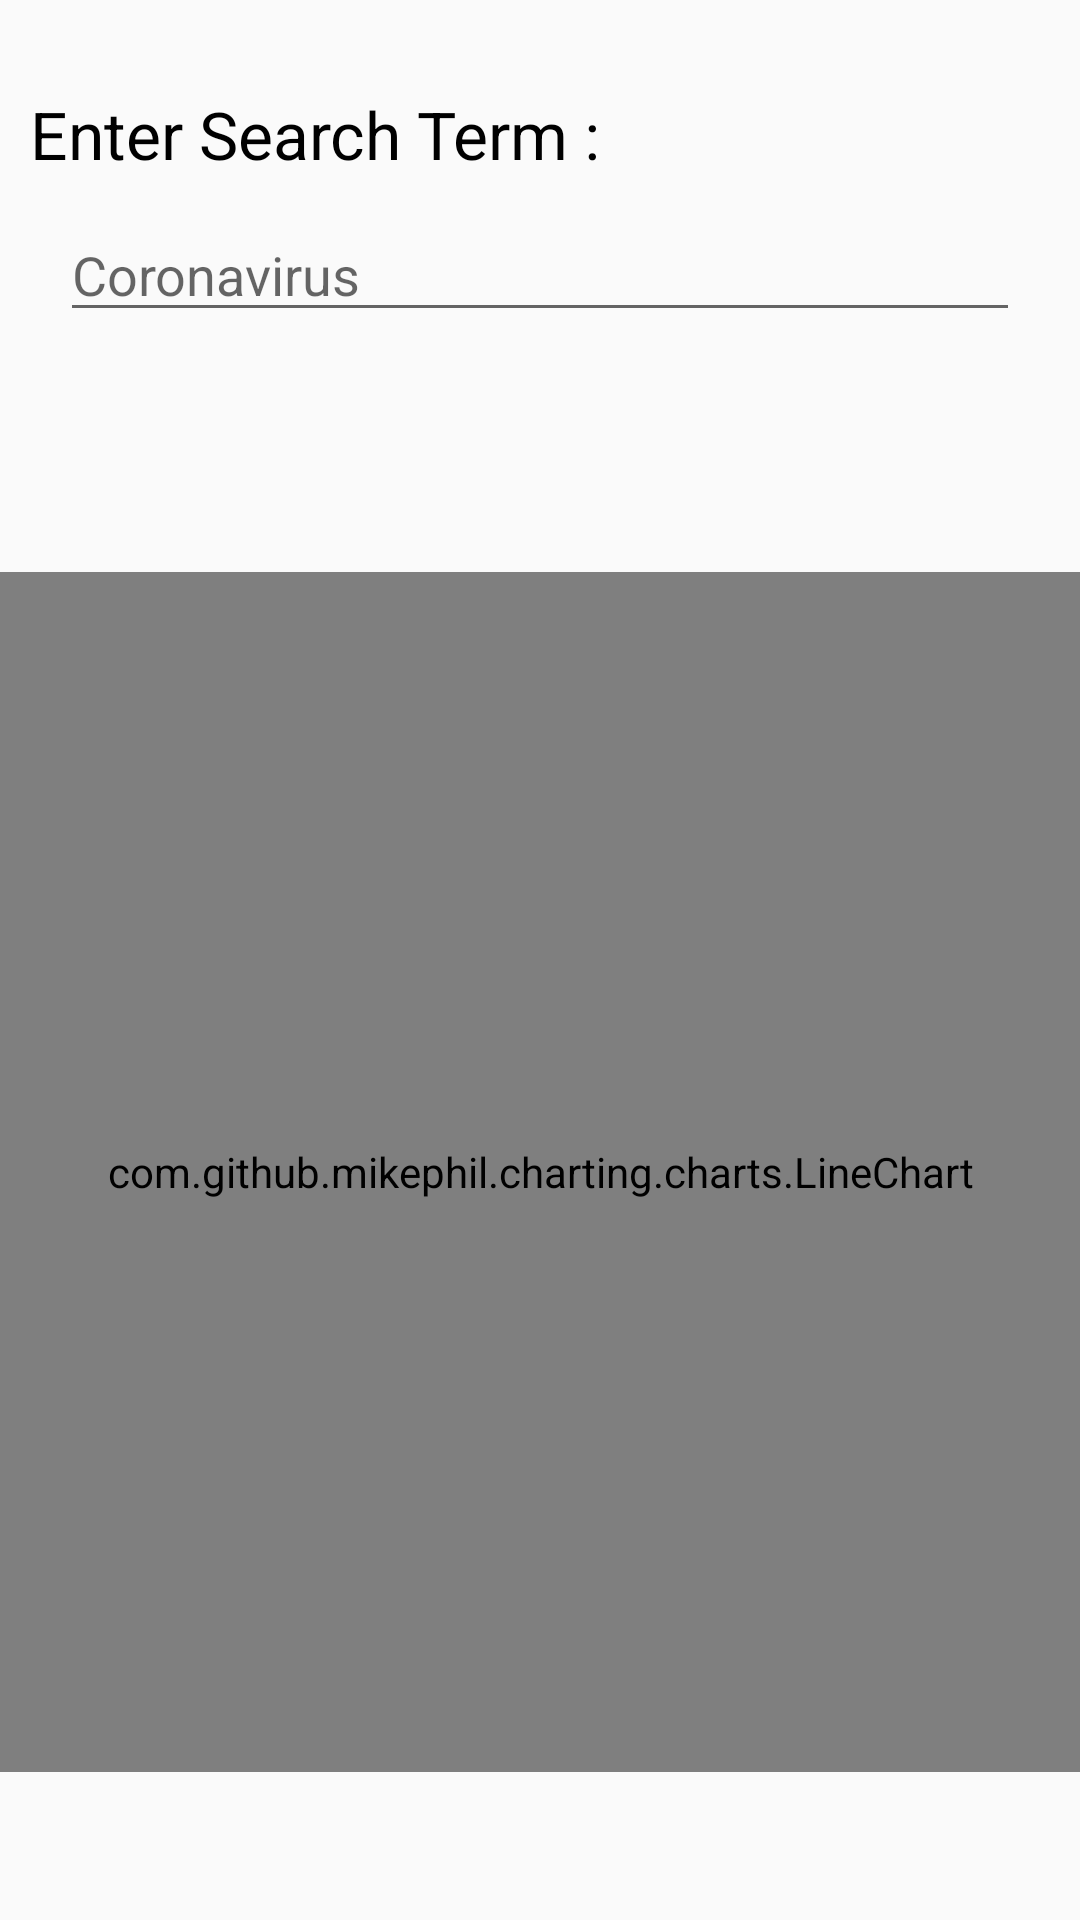

Produce the Android XML layout that renders to this screen, including the resource entries it uses.
<!-- AndroidManifest.xml: application theme AppTheme -->
<!-- res/layout/fragment_trending.xml -->
<?xml version="1.0" encoding="utf-8"?>
<LinearLayout
    xmlns:android="http://schemas.android.com/apk/res/android"
    xmlns:app="http://schemas.android.com/apk/res-auto"
    xmlns:tools="http://schemas.android.com/tools"
    android:layout_width="match_parent"
    android:layout_height="match_parent"
    tools:context=".ui.trending.TrendingFragment"
    android:orientation="vertical">

    <TextView
        android:layout_width="match_parent"
        android:layout_height="wrap_content"
        android:layout_marginTop="20dp"
        android:padding="10dp"
        android:text="Enter Search Term :"
        android:textColor="#000000"
        android:textSize="22sp" />

    <androidx.appcompat.widget.AppCompatEditText
        android:id="@+id/trending_text"
        android:layout_width="match_parent"
        android:layout_height="wrap_content"
        android:layout_marginLeft="20dp"
        android:layout_marginRight="20dp"
        android:hint="Coronavirus"
        android:singleLine="true" />



    <LinearLayout xmlns:android="http://schemas.android.com/apk/res/android"
        android:layout_width="match_parent"
        android:layout_height="match_parent"
        android:orientation="vertical"
        android:layout_marginTop="80dp">


        <com.github.mikephil.charting.charts.LineChart
            android:id="@+id/chart"
            android:layout_width="match_parent"
            android:layout_height="400dp" />


    </LinearLayout>

    <TextView
        android:id="@+id/text_trending"
        android:layout_width="match_parent"
        android:layout_height="wrap_content"
        android:layout_marginStart="8dp"
        android:layout_marginTop="8dp"
        android:layout_marginEnd="8dp"
        android:textSize="20sp"
        app:layout_constraintBottom_toBottomOf="parent"
        app:layout_constraintEnd_toEndOf="parent"
        app:layout_constraintStart_toStartOf="parent"
        app:layout_constraintTop_toTopOf="parent" />

</LinearLayout>
<!-- resources referenced by this layout -->
<resources>
  <style name="AppTheme" parent="Theme.AppCompat.Light.NoActionBar">
          
          <item name="colorPrimary">@color/colorPrimary2</item>
          <item name="colorPrimaryDark">@color/colorPrimaryDark</item>
          <item name="colorAccent">@color/colorAccent</item>
      </style>
  <color name="colorPrimary2">#6200EE</color>
  <color name="colorPrimaryDark">#3700B3</color>
  <color name="colorAccent">#03DAC5</color>
</resources>
